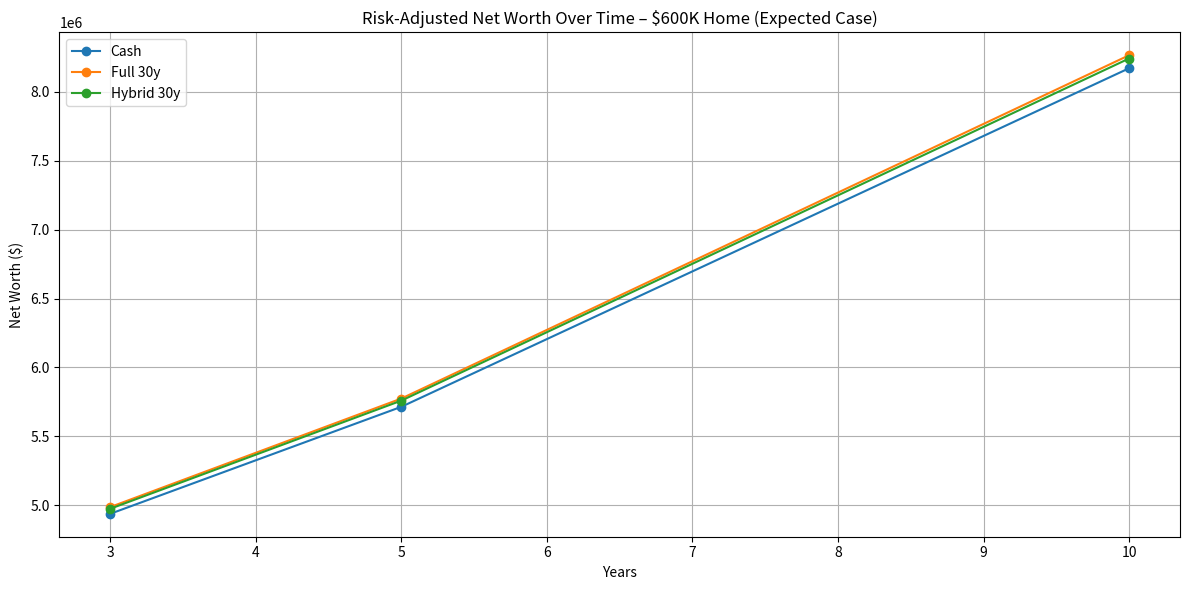

This chart was generated by the following Python code:
import numpy as np
import pandas as pd

# --- Input parameters ---
purchase_prices = [500_000, 600_000]
down_payment = 200_000
mortgage_rates = [0.063]  # 6.3%
terms = [15, 30]
investment_returns = {"expected": 0.07, "downside": 0.04}
housing_returns = {"expected": 0.02, "downside": -0.02}
capital_gains_tax = 0.20
loan_to_value_hybrid = 0.5  # 50% LTV hybrid scenario
income_tax_rate = 0.24
monthly_cash_flow = 5_000  # Monthly amount available for mortgage payments or investments
investment_cost_basis_ratio = 0.6  # 60% of investment value is cost basis (original principal), 40% is gains

years = [3, 5, 10]
initial_portfolio = 4_000_000

# --- Helper functions ---
def mortgage_payment(principal, rate, years):
    monthly_rate = rate / 12
    n_payments = years * 12
    payment = principal * (monthly_rate * (1 + monthly_rate)**n_payments) / ((1 + monthly_rate)**n_payments - 1)
    return payment

def future_value(principal, rate, years):
    return principal * ((1 + rate) ** years)

def future_value_annuity(monthly_payment, annual_rate, years):
    """Calculate future value of monthly payments invested at annual_rate"""
    if monthly_payment == 0 or annual_rate == 0:
        return monthly_payment * years * 12
    monthly_rate = (1 + annual_rate) ** (1/12) - 1
    n_months = years * 12
    return monthly_payment * (((1 + monthly_rate)**n_months - 1) / monthly_rate)

def calculate_remaining_balance(principal, rate, term_years, years_passed):
    """Calculate remaining mortgage balance after years_passed"""
    if years_passed >= term_years:
        return 0
    monthly_rate = rate / 12
    n_total = term_years * 12
    n_passed = years_passed * 12
    remaining = principal * ((1 + monthly_rate)**n_total - (1 + monthly_rate)**n_passed) / ((1 + monthly_rate)**n_total - 1)
    return remaining

def calculate_interest_paid(principal, rate, term_years, years_passed):
    """Calculate total interest paid over years_passed"""
    monthly_rate = rate / 12
    monthly_payment = mortgage_payment(principal, rate, term_years)
    n_payments = min(years_passed * 12, term_years * 12)
    
    total_paid = monthly_payment * n_payments
    principal_paid = principal - calculate_remaining_balance(principal, rate, term_years, years_passed)
    interest_paid = total_paid - principal_paid
    return interest_paid

def gross_sale_needed(net_cash_needed, tax_rate, cost_basis_ratio):
    """
    Return (gross sale, tax paid, net cash) required to net net_cash_needed from taxable investments.
    
    Args:
        net_cash_needed: The amount of cash needed after taxes
        tax_rate: Capital gains tax rate
        cost_basis_ratio: Fraction of investment value that is original principal (not taxable)
                         e.g., 0.6 means 60% is cost basis, 40% is gains
    
    Example:
        If you need $100k and cost_basis_ratio=0.6:
        - You sell $X
        - Cost basis = $X * 0.6 (not taxed)
        - Gains = $X * 0.4 (taxed at tax_rate)
        - Net cash = $X - ($X * 0.4 * tax_rate)
        - Solve: $X = net_cash_needed / (1 - (1 - cost_basis_ratio) * tax_rate)
    """
    if net_cash_needed <= 0:
        return 0.0, 0.0, 0.0
    
    # Calculate taxable portion (gains)
    taxable_portion = 1 - cost_basis_ratio
    
    # Gross sale needed after accounting for tax on gains only
    gross_sale = net_cash_needed / (1 - (taxable_portion * tax_rate))
    
    # Tax is only on the gains portion
    gains = gross_sale * taxable_portion
    tax_paid = gains * tax_rate
    
    # Verify: net cash should equal gross_sale - tax_paid
    net_cash = gross_sale - tax_paid
    
    return gross_sale, tax_paid, net_cash

def simulate_scenario(price, mortgage_rate, term, investment_return, housing_return, duration, mode):
    """mode = 'cash', 'full', 'hybrid'"""
    if mode == 'cash':
        # Cash purchase: sell stocks to buy house outright
        net_cash_needed = price
        gross_sale, tax_cost, _ = gross_sale_needed(net_cash_needed, capital_gains_tax, investment_cost_basis_ratio)
        
        # Remaining investments grow
        remaining_investments = initial_portfolio - gross_sale
        invested_balance = future_value(remaining_investments, investment_return, duration)
        
        # BENEFIT: No mortgage payment, so monthly cash flow can be invested
        # Use the same cash flow that would have gone to mortgage payments
        invested_cash_flow = future_value_annuity(monthly_cash_flow, investment_return, duration)
        
        # Home appreciates
        home_value = price * ((1 + housing_return) ** duration)
        
        net_worth = invested_balance + invested_cash_flow + home_value
        
        # Total cost = taxes paid + opportunity cost of investments sold (cash flow is a benefit, not a cost)
        opportunity_cost = future_value(gross_sale, investment_return, duration) - gross_sale
        total_cost = tax_cost + opportunity_cost
        
        return net_worth, total_cost

    elif mode == 'full':
        # Full mortgage: borrow (price - down_payment), pay down_payment from stocks
        principal = price - down_payment
        down_payment_sale, down_payment_tax, _ = gross_sale_needed(down_payment, capital_gains_tax, investment_cost_basis_ratio)
        
        # Calculate mortgage payment
        monthly_pmt = mortgage_payment(principal, mortgage_rate, term)
        
        # Calculate interest paid and remaining balance
        interest_paid = calculate_interest_paid(principal, mortgage_rate, term, duration)
        remaining_balance = calculate_remaining_balance(principal, mortgage_rate, term, duration)
        
        # Tax deduction on mortgage interest
        interest_deduction = interest_paid * income_tax_rate
        net_interest = interest_paid - interest_deduction
        
        # Investments grow (only down payment comes from portfolio)
        # Monthly mortgage payments come from cash flow
        invested_balance = future_value(initial_portfolio - down_payment_sale, investment_return, duration)
        
        # Excess cash flow (if any) after mortgage payment gets invested
        excess_cash_flow = max(0, monthly_cash_flow - monthly_pmt)
        invested_excess = future_value_annuity(excess_cash_flow, investment_return, duration)
        
        # Home appreciates
        home_value = price * ((1 + housing_return) ** duration)
        
        # Net worth = investments + invested excess cash flow + home equity - remaining mortgage
        home_equity = home_value - remaining_balance
        net_worth = invested_balance + invested_excess + home_equity
        
        # Total cost = net interest paid + down payment tax + opportunity cost of down payment
        opportunity_cost_dp = future_value(down_payment_sale, investment_return, duration) - down_payment_sale
        total_cost = net_interest + down_payment_tax + opportunity_cost_dp
        
        return net_worth, total_cost

    elif mode == 'hybrid':
        # Hybrid: some mortgage (price * LTV), rest from stocks
        # The down payment comes from stocks, and we borrow up to LTV of the price
        principal = price * loan_to_value_hybrid
        
        # Cash needed from stocks = price - borrowed amount
        cash_from_stocks = price - principal
        total_stock_sale, tax_cost, _ = gross_sale_needed(cash_from_stocks, capital_gains_tax, investment_cost_basis_ratio)
        
        # Calculate mortgage payment
        monthly_pmt = mortgage_payment(principal, mortgage_rate, term)
        
        # Calculate interest paid and remaining balance
        interest_paid = calculate_interest_paid(principal, mortgage_rate, term, duration)
        remaining_balance = calculate_remaining_balance(principal, mortgage_rate, term, duration)
        
        # Tax deduction on mortgage interest
        interest_deduction = interest_paid * income_tax_rate
        net_interest = interest_paid - interest_deduction
        
        # Investments grow
        invested_balance = future_value(initial_portfolio - total_stock_sale, investment_return, duration)
        
        # Excess cash flow (if any) after mortgage payment gets invested
        excess_cash_flow = max(0, monthly_cash_flow - monthly_pmt)
        invested_excess = future_value_annuity(excess_cash_flow, investment_return, duration)
        
        # Home appreciates
        home_value = price * ((1 + housing_return) ** duration)
        
        # Net worth = investments + invested excess cash flow + home equity - remaining mortgage
        home_equity = home_value - remaining_balance
        net_worth = invested_balance + invested_excess + home_equity
        
        # Total cost = net interest + taxes + opportunity cost of stock sale
        opportunity_cost = future_value(total_stock_sale, investment_return, duration) - total_stock_sale
        total_cost = net_interest + tax_cost + opportunity_cost
        
        return net_worth, total_cost

def run_simulation():
    records = []

    for price in purchase_prices:
        for duration in years:
            for ret_case, inv_return in investment_returns.items():
                for house_case, house_return in housing_returns.items():
                    # Cash scenario calculation
                    nw, cost = simulate_scenario(price, 0, 0, inv_return, house_return, duration, 'cash')
                    records.append([price, duration, ret_case, house_case, 'Cash', np.round(nw, 2), np.round(cost, 2)])

                    # Full mortgage 15y and 30y
                    for term in terms:
                        nw, cost = simulate_scenario(price, 0.063, term, inv_return, house_return, duration, 'full')
                        records.append([price, duration, ret_case, house_case, f'Full {term}y', np.round(nw, 2), np.round(cost, 2)])

                    # Hybrid
                    for term in terms:
                        nw, cost = simulate_scenario(price, 0.063, term, inv_return, house_return, duration, 'hybrid')
                        records.append([price, duration, ret_case, house_case, f'Hybrid {term}y', np.round(nw, 2), np.round(cost, 2)])

    df = pd.DataFrame(records, columns=['Price', 'Years', 'Return Case', 'Housing Case', 'Scenario', 'Net Worth', 'Total Cost'])
    return df


def plot_expected_case(df):
    import matplotlib.pyplot as plt

    plt.figure(figsize=(12, 6))
    for scenario in ['Cash', 'Full 30y', 'Hybrid 30y']:
        subset = df[(df['Price'] == 600_000) & (df['Scenario'] == scenario) & (df['Return Case'] == 'expected') & (df['Housing Case'] == 'expected')]
        plt.plot(subset['Years'], subset['Net Worth'], marker='o', label=scenario)

    plt.title("Risk-Adjusted Net Worth Over Time – $600K Home (Expected Case)")
    plt.xlabel("Years")
    plt.ylabel("Net Worth ($)")
    plt.legend()
    plt.grid(True)
    plt.tight_layout()
    plt.show()


if __name__ == '__main__':
    df = run_simulation()
    plot_expected_case(df)